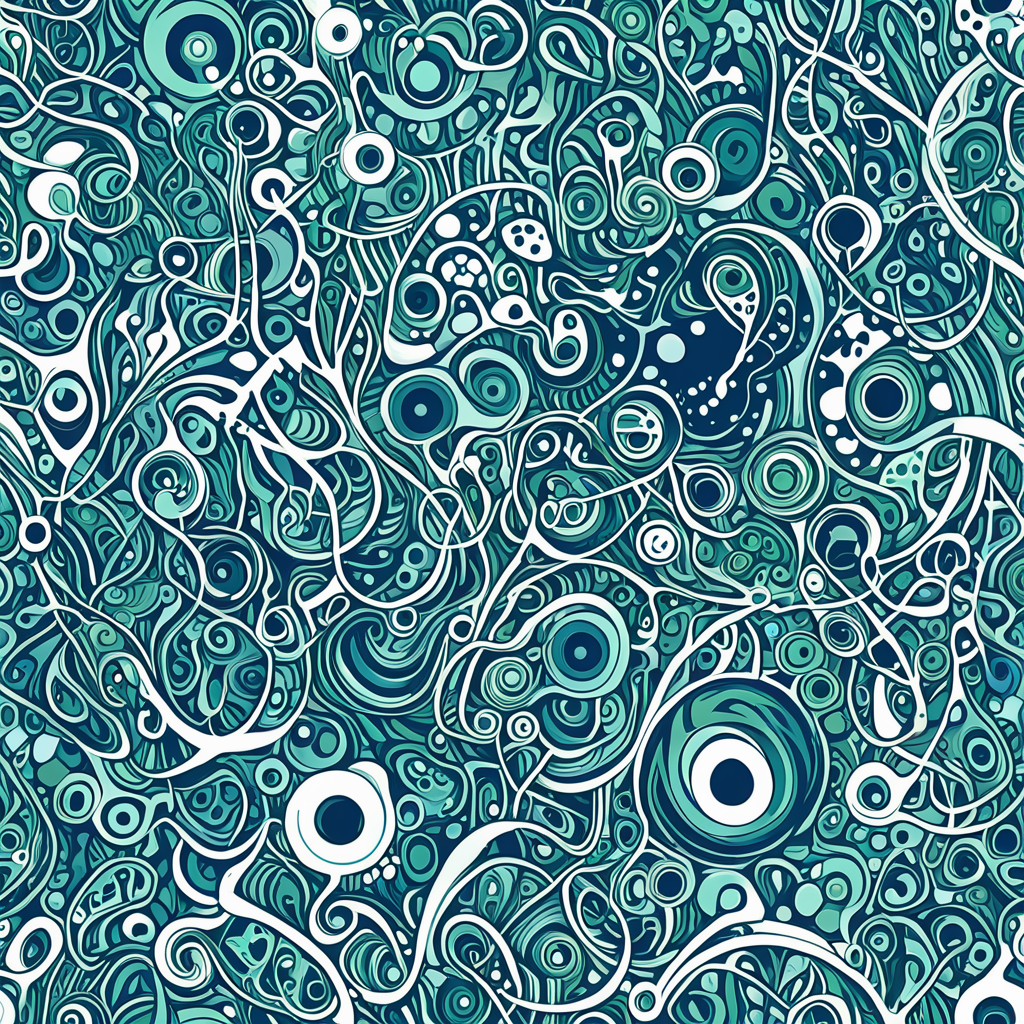
Generation parameters embedded in this image by AUTOMATIC1111 Stable Diffusion web UI or a fork of it (Forge, ...) (PNG 'parameters' text chunk):
<lora:seamless_texture:1> smlstxtr,  The Creation of Pandora, (Expressionism:1.1) (Fantasy art:1.3), seamless pattern
Negative prompt: bad hands, bad feet, bad faces, weird arms and legs, tattoo, statue, picture frame
Steps: 30, Sampler: DPM++ 2M, Schedule type: Karras, CFG scale: 7, Seed: 831202265, Size: 1024x1024, Model hash: 33e58e8668, Model: Juggernaut-XI-byRunDiffusion, Token merging ratio: 0.1, Tiling: True, Lora hashes: "seamless_texture: 14f7c93cfec7", Version: v1.10.1